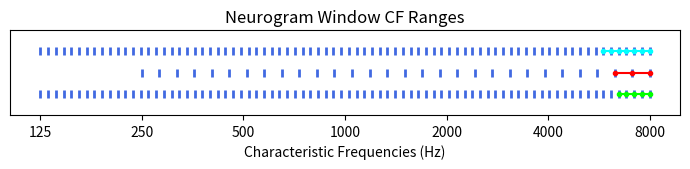

Python code for this plot:
import numpy as np
import matplotlib.pyplot as plt
from matplotlib.ticker import ScalarFormatter
from math import log10

nsim_CFs = np.logspace(log10(250), log10(8000), 30, base=10.0)
wavenet_CFs = np.logspace(log10(125), log10(8000), 80, base=10.0)

fig, ax = plt.subplots(figsize=(7, 1.8))
ax.set_xscale('log')
ax.xaxis.set_major_formatter(ScalarFormatter())
ax.set_ylim(0, 1)
ax.minorticks_off()
#ax.tick_params(axis='x', labelrotation=90)
ax.scatter(wavenet_CFs, 0.75 * np.ones(80), c="royalblue", marker="|", linewidths=2)
ax.plot(wavenet_CFs[-7:], [0.75] * 7, c="aqua", marker=".")
ax.scatter(nsim_CFs, 0.5 * np.ones(30), c="royalblue", marker="|", linewidths=2)
ax.plot(nsim_CFs[-3:], [0.5] * 3, c="red", marker=".")
ax.scatter(wavenet_CFs, 0.25 * np.ones(80), c="royalblue", marker="|", linewidths=2)
ax.plot(wavenet_CFs[-5:], [0.25] * 5, c="lime", marker=".")
ax.set_xticks([round(cf) for cf in np.logspace(log10(125), log10(8000), 7, base=10.0)])
ax.set_xlabel("Characteristic Frequencies (Hz)")
ax.set_yticks([])
ax.set_title("Neurogram Window CF Ranges")
plt.tight_layout()
plt.savefig("neurogram_window_cf_ranges.png")
#plt.show()
